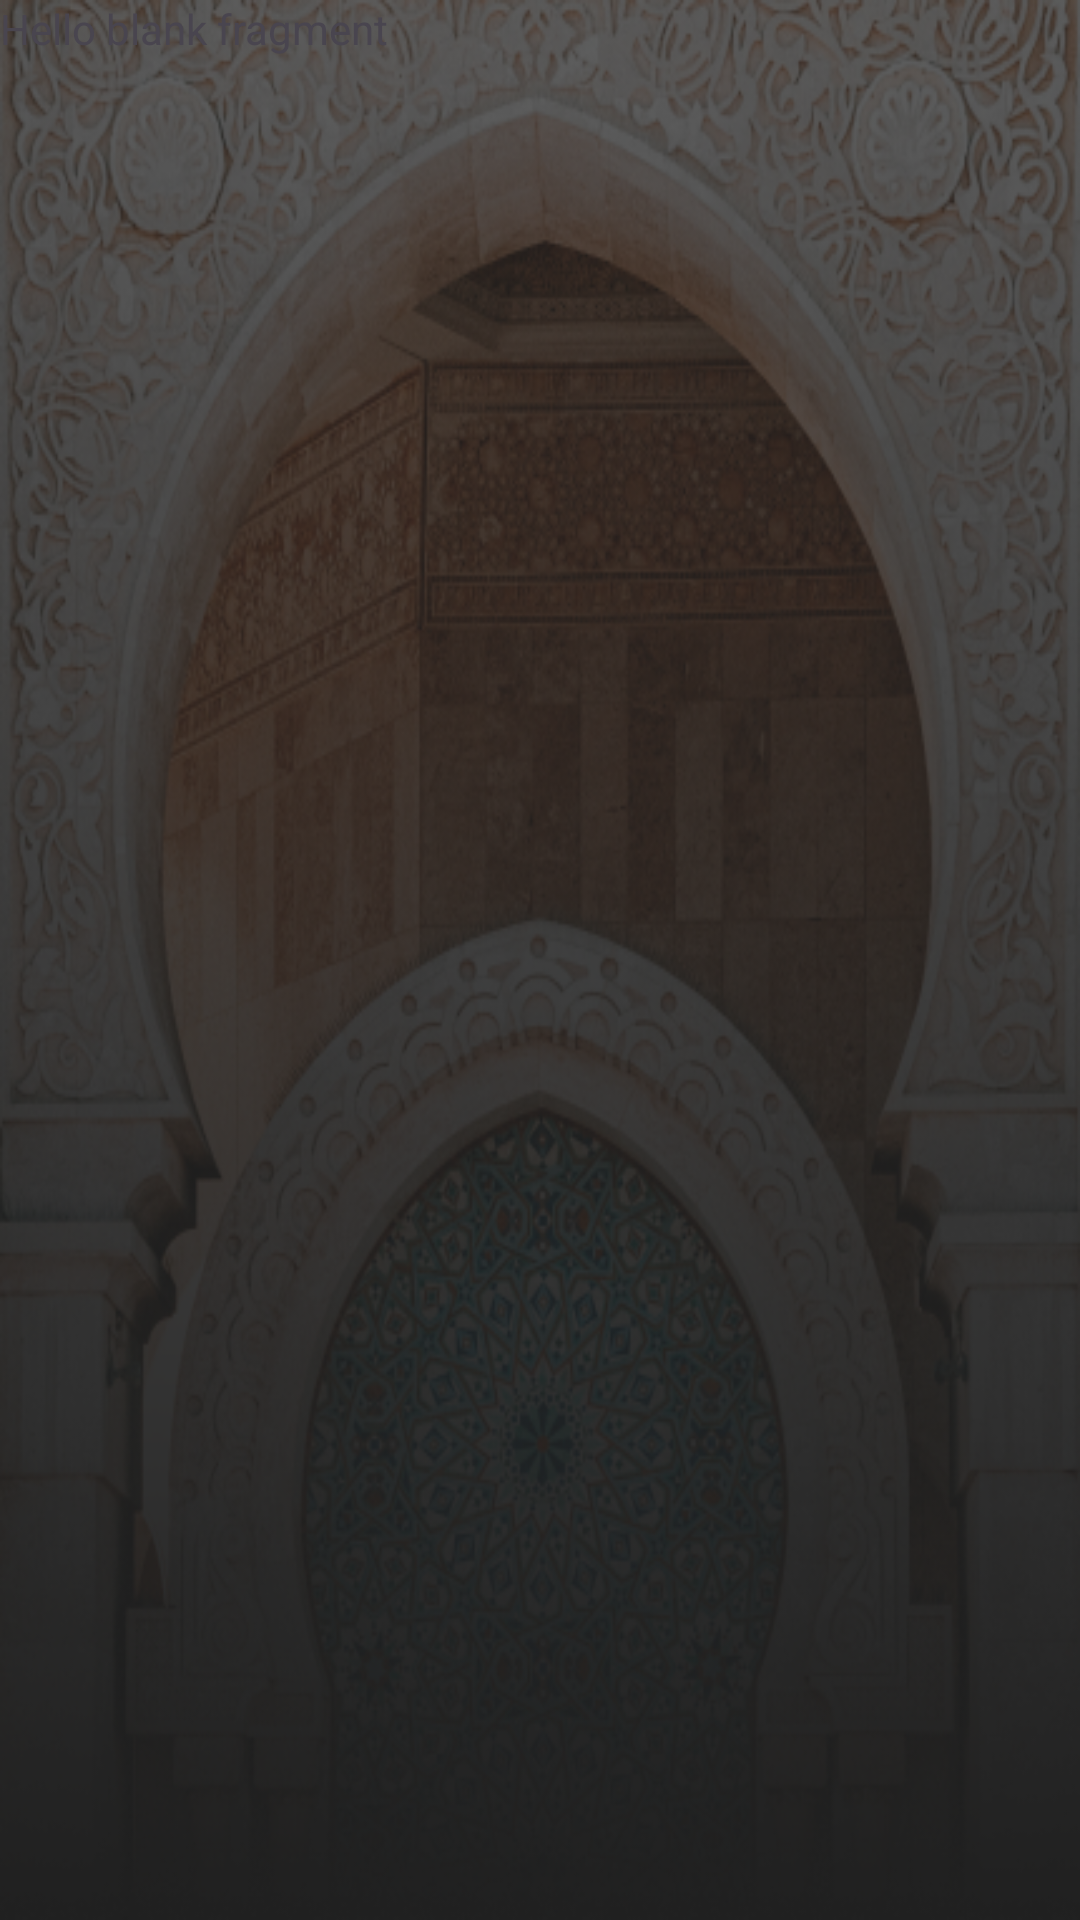

Android layout source for this screen:
<!-- AndroidManifest.xml: application theme Theme.IslamiApp -->
<!-- res/layout/fragment_hadeth.xml -->
<?xml version="1.0" encoding="utf-8"?>
<FrameLayout xmlns:android="http://schemas.android.com/apk/res/android"
    xmlns:tools="http://schemas.android.com/tools"
    android:layout_width="match_parent"
    android:layout_height="match_parent"
    android:background="@drawable/hadeth_tab_bg"
    tools:context=".ui.screens.main.fragments.hadeth.HadethFragment">

    
    <TextView
        android:layout_width="match_parent"
        android:layout_height="match_parent"
        android:text="@string/hello_blank_fragment" />

</FrameLayout>
<!-- resources referenced by this layout -->
<resources>
  <!-- drawable hadeth_tab_bg: png bitmap (drawable, 311846 bytes) -->
  <string name="hello_blank_fragment">Hello blank fragment</string>
  <style name="Theme.IslamiApp" parent="Base.Theme.IslamiApp" />
  <style name="Base.Theme.IslamiApp" parent="Theme.Material3.DayNight.NoActionBar">
          
          <item name="colorPrimary">@color/gold</item>
          <item name="colorOnPrimary">@color/lightBlack</item>
          <item name="colorSecondary">@color/lightBlack</item>
          <item name="colorOnSecondary">@color/gold</item>
          
      </style>
  <color name="gold">#E2BE7F</color>
  <color name="lightBlack">#202020</color>
</resources>
